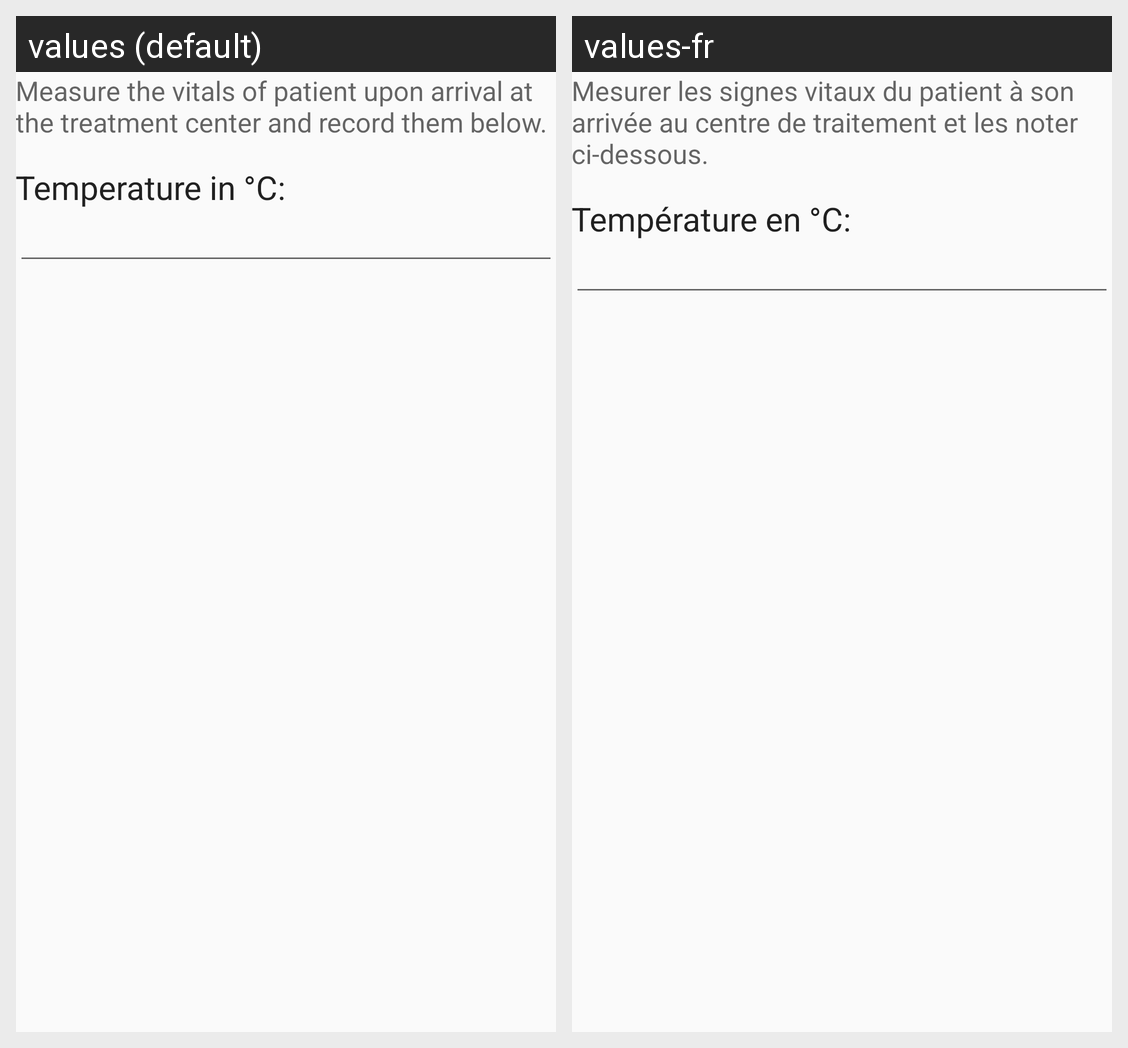

Here is an Android app screen in its default locale and in the app's own translations. Write out the translated-string differences for the strings that appear on this screen.
Android screen res/layout/fragment_vitals.xml rendered under 2 locales, left to right: values (default), values-fr. Device: Nexus 5 (rendered at 1080×1920; each locale shown at half size, 540×960, under a caption strip naming it); theme AppTheme.
Strings drawn on this screen, with the default value and each locale's value (text and hints the layout hard-codes, and strings that could not be matched under every locale, appear in the picture but are not listed):

vitals_intro
  values: Measure the vitals of patient upon arrival at the treatment center and record them below.
  values-fr: Mesurer les signes vitaux du patient à son arrivée au centre de traitement et les noter ci-dessous.

vitals_temp
  values: Temperature in °C:
  values-fr: Température en °C:
